Photos from the image-classification dataset "CLAHE" in the GitHub repository MayaUA21/TUGAS-AKHIR-MAYA-NEW. Its 3 classes are: benign, malignant, normal.

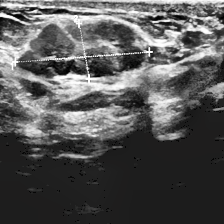
Label: benign

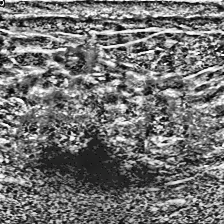
Label: malignant

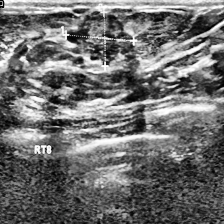
Label: benign

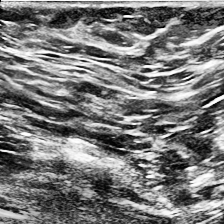
Label: normal

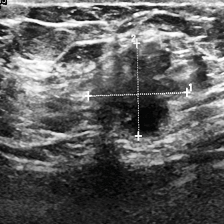
Label: malignant

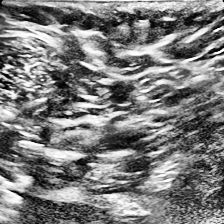
Label: normal
